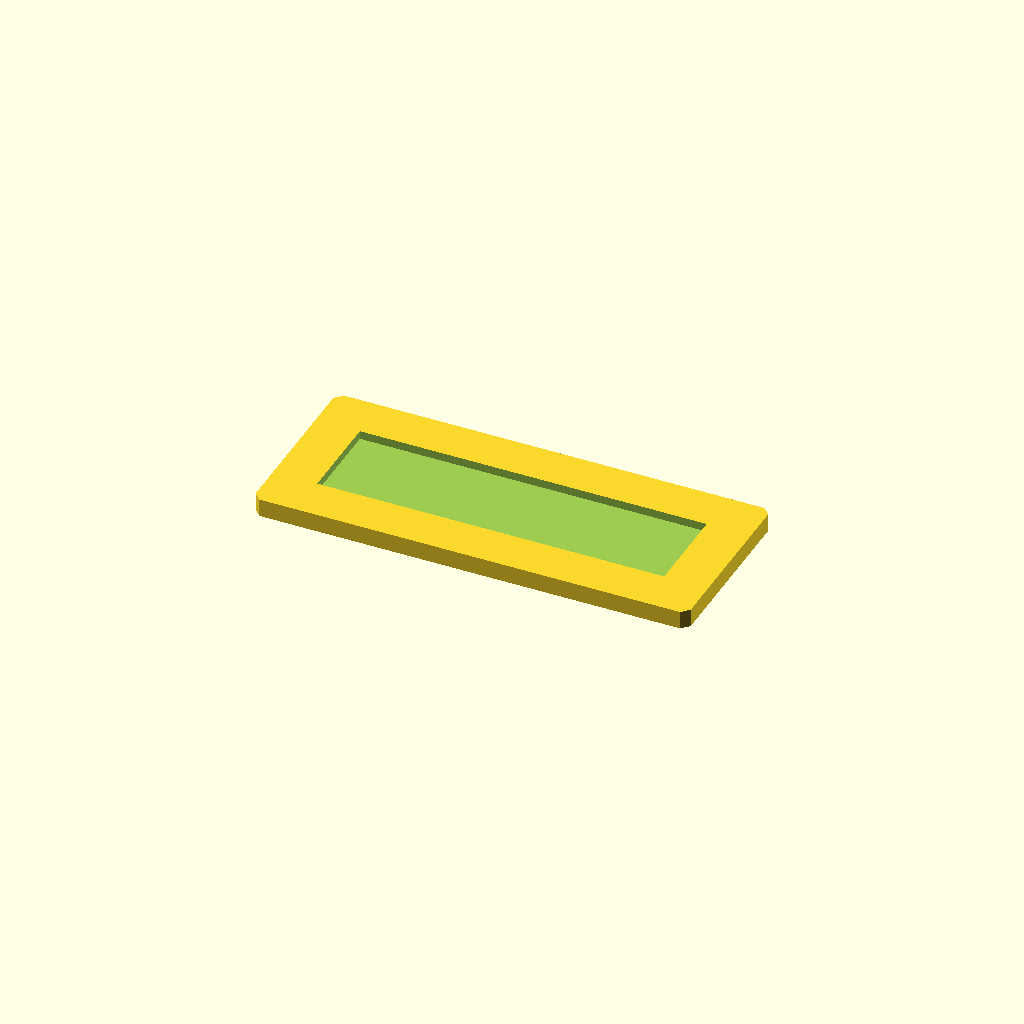
Cell 1 — every parameter at its default value.
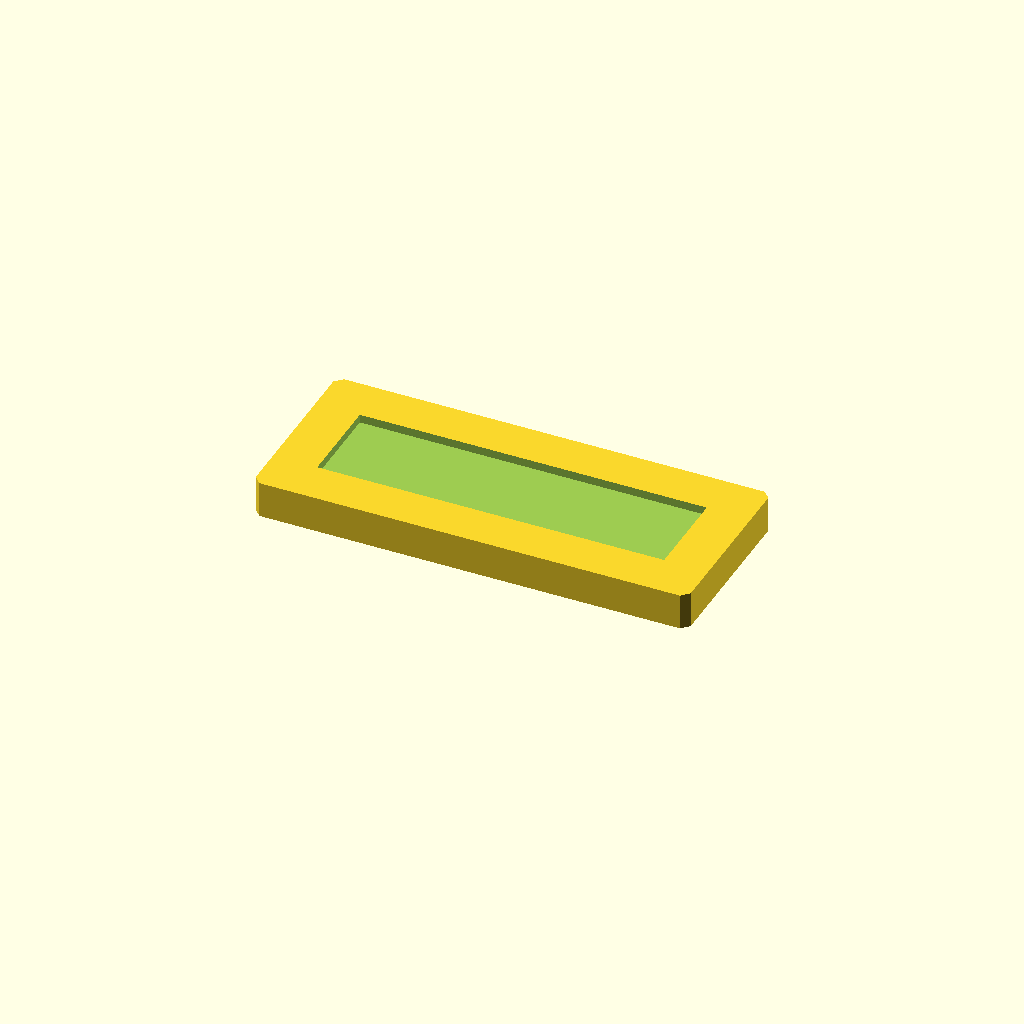
Cell 2 — plate_t set to 10, the other parameters unchanged.
One fixed orthographic camera (rotation 55°, 0°, 25°; colour scheme Cornfield) for every cell.
OpenSCAD source file optional_data/data/sketch2/voidplates/part_0162.scad:
$fn = 32;

// ----------------------------------------------------------------------
// Windowed plate: 1 voids, 120 x 50 x 5 mm
// ----------------------------------------------------------------------

// --- parameters (mm) ---
plate_l = 120;            // plate length, X
plate_w = 50;             // plate width, Y
plate_t = 5;              // plate thickness, Z
edge_margin = 8;          // wall from the plate edge to any window
win1_l = 95.7;            // window length
win1_w = 25.2;            // window width
depth_1 = 2.3;            // depth of void 1 (full thickness = through)
corner_c = 2;             // corner chamfer of the plate

profile = [[2, 0], [118, 0], [120, 2], [120, 48], [118, 50], [2, 50], [0, 48], [0, 2]];  // primary outline, 8 points, counter clockwise
void_1 = [[12.15, 12.4], [107.85, 12.4], [107.85, 37.6], [12.15, 37.6]];  // large central window, 4 points

// --- the one profile operation ---
difference() {
  linear_extrude(height = plate_t) polygon(points = profile);
  translate([0, 0, plate_t - depth_1])
    linear_extrude(height = depth_1 + 1) polygon(points = void_1);
}
Parameter table extracted from the source (name, type, default, range or options):
plate_l: number, default 120
plate_w: number, default 50
plate_t: number, default 5
edge_margin: number, default 8
win1_l: number, default 95.7
win1_w: number, default 25.2
depth_1: number, default 2.3
corner_c: number, default 2
